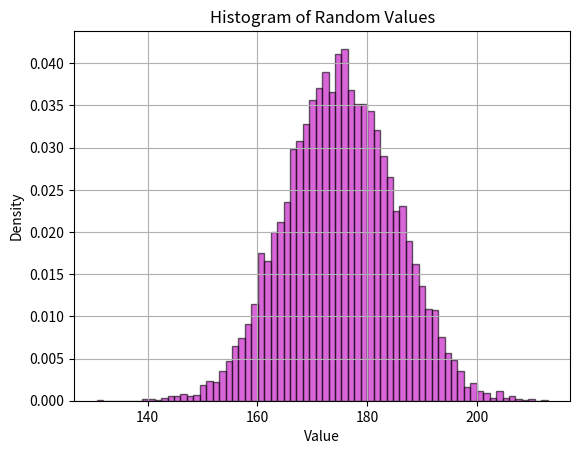

This figure's Python source:
import numpy as np
# Parametros
mean = 175  # Média
std_dev = 10  # Desvio padrão

# Generate random values vector
vetor = np.random.normal(mean, std_dev, 10**4)

print(vetor[0:10])  # Print first 10 values for verification

# Plot histogram
import matplotlib.pyplot as plt
plt.hist(vetor, bins=70, density=True, rwidth=1, alpha=0.6, color='m', edgecolor='black')
plt.title('Histogram of Random Values')
plt.xlabel('Value')
plt.ylabel('Density')
plt.grid(True)
plt.show()
